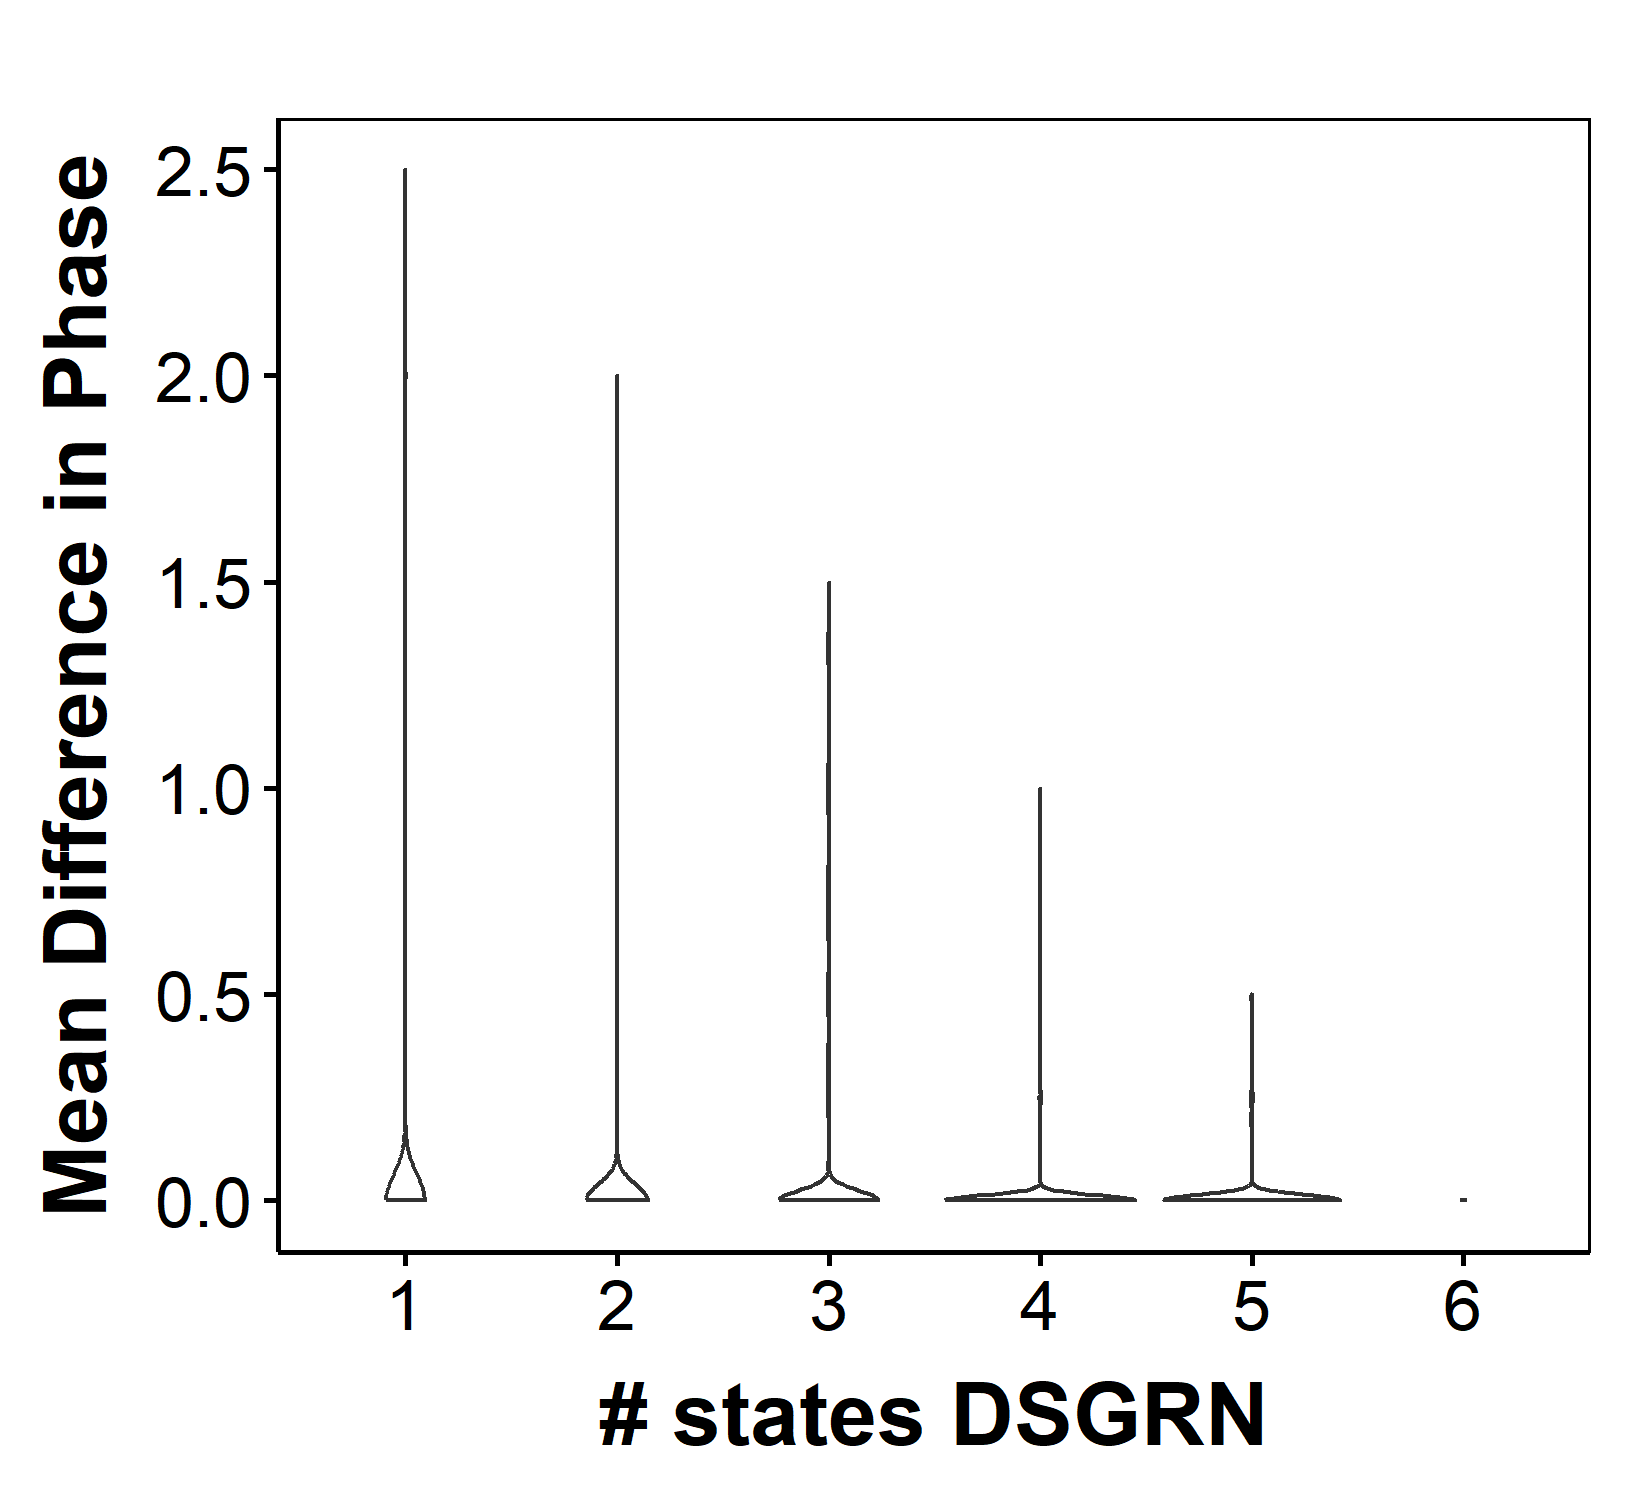

The file beside this chart, header and first rows:
parIndex, Phase, DSGRNPhase, nStateRac, nStateDSGRN, Compare
1, 0303-1010-1013, 0303-1010-1013, 3, 3, 1
2, 0303-0310-1010-1013, 0303-0310-1010-1013, 4, 4, 1
3, 0311-0313, 0311-0313, 2, 2, 1
4, 0300-0303-1003-1010, 0300-0303-1003-1010, 4, 4, 1
5, 1011-1301-1303, 1011-1301-1303, 3, 3, 1
6, 0303-1003, 0303-1003, 2, 2, 1
7, 0300-1010, 0300-1010, 2, 2, 1
8, 0300-1010, 0300-1010, 2, 2, 1
9, 0303-0310, 0303-0310, 2, 2, 1
10, 0300-1010, 0300-1010, 2, 2, 1
11, 0302-1010-1012, 0302-1010-1012-1202, 3, 4, 1
12, 0300-0303-1010, 0300-0303-1010, 3, 3, 1
13, 0303-1010-1013, 0303-1010-1013, 3, 3, 1
14, 1010-1303, 1010-1303, 2, 2, 1
15, 0303-1010-1013, 0303-1010-1013, 3, 3, 1
16, 1010-1013-1213-1303, 1010-1013-1213-1303, 4, 4, 1
17, 0010-0300-0303, 0010-0300-0303, 3, 3, 1
18, 0300-1010, 0300-1010, 2, 2, 1
19, 0300-1010, 0300-1010, 2, 2, 1
20, 1010-1303, 1010-1303, 2, 2, 1
21, 1010-1013-1303, 1010-1013-1303, 3, 3, 1
22, 0010-0013-0303, 0010-0013-0303, 3, 3, 1
23, 0303-1010-1013, 0303-1010-1013, 3, 3, 1
24, 1001-1003-1301-1303, 1001-1003-1301-1303, 4, 4, 1
25, 1010-1011, 1010-1011, 2, 2, 1
26, 0303-1010-1013, 0303-1010-1013, 3, 3, 1
27, 1010-1013, 1010-1013, 2, 2, 1
28, 0301-0303, 0301-0303-1011, 2, 3, 1
29, 1011-1013-1303, 1011-1013-1303, 3, 3, 1
30, 0303-1010-1013, 0303-1010-1013-1103, 3, 4, 1
31, 0303-1013, 0300-0303-1010-1013-1200, 2, 5, 1
32, 0300-0303-1010, 0300-0303-1010, 3, 3, 1
33, 0300-0303-1010, 0300-0303-1010, 3, 3, 1
34, 0303-0310-1003-1010, 0303-0310-1003-1010, 4, 4, 1
35, 0300-0303-1003-1010, 0300-0303-1003-1010, 4, 4, 1
36, 1010-1013-1303, 1010-1013-1303, 3, 3, 1
37, 1012-1013-1302-1303, 1012-1013-1302-1303, 4, 4, 1
38, 0303-1010-1013, 0113-0303-1010-1013, 3, 4, 1
39, 0010-0300-0303, 0010-0300-0303, 3, 3, 1
40, 0303, 0303, 1, 1, 1
41, 0010-0013-0303, 0010-0013-0303, 3, 3, 1
42, 1010-1012-1300-1302, 1010-1012, 4, 2, 0.5
43, 0300-0303-1010-1013, 0300-0303-1010-1013, 4, 4, 1
44, 0303-1013, 0303-1013, 2, 2, 1
45, 0300-0303-1010, 0300-0303-1010, 3, 3, 1
46, 0010-0310, 0010-0310, 2, 2, 1
47, 1010, 1010, 1, 1, 1
48, 0303-1010-1013, 0303-1010-1013, 3, 3, 1
49, 0300-0303-1010, 0300-0303-1010, 3, 3, 1
50, 0301-0302-1001-1002, 0301-0302-1001-1002, 4, 4, 1
51, 0301-0303-1011, 0211-0301-0303-1011-1013, 3, 5, 1
52, 0303-1010-1013, 0303-1010-1013, 3, 3, 1
53, 0303-1010, 0303-1010, 2, 2, 1
54, 0303-1010, 0303-1010, 2, 2, 1
55, 0303-1010-1013, 0303-1010-1013, 3, 3, 1
56, 0300-0302-1010-1012, 0300-0302-1010-1012, 4, 4, 1
57, 0300-0303-1003-1010, 0300-0303-1003-1010, 4, 4, 1
58, 1010-1013, 0303-1010-1013, 2, 3, 1
59, 0300-0302-1002-1010, 0300-0302-1002-1010-1102, 4, 5, 1
60, 1010, 1010, 1, 1, 1
... 9,940 more rows
